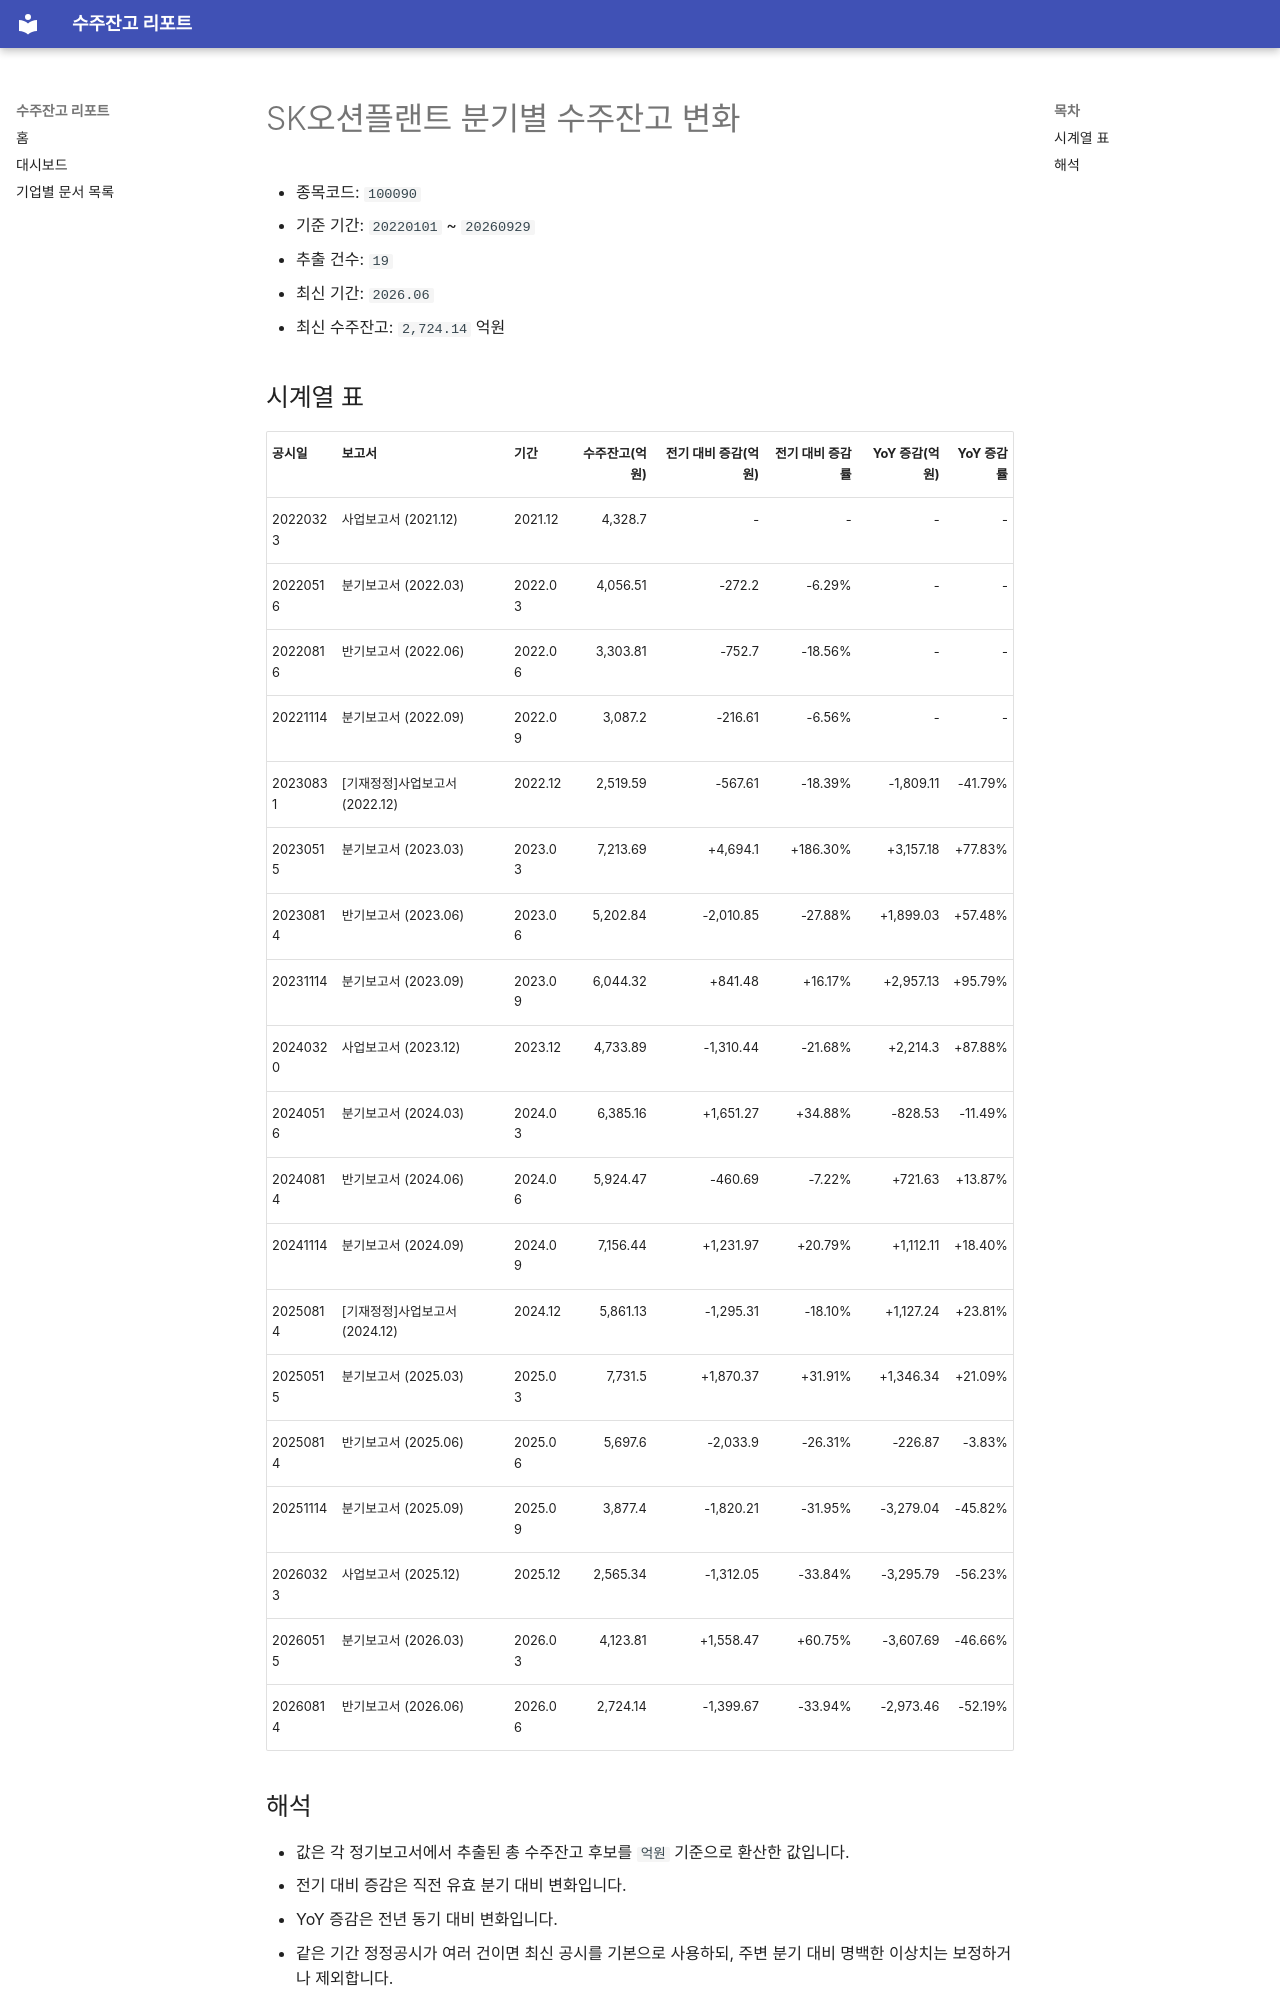

repository: agent-jaden/order-backlog-dashboard · page: companies/SK오션플랜트_수주잔고(100090)/index.html · generator: mkdocs

# SK오션플랜트 분기별 수주잔고 변화

- 종목코드: `100090`
- 기준 기간: `20220101` ~ `20260929`
- 추출 건수: `19`
- 최신 기간: `2026.06`
- 최신 수주잔고: `2,724.14` 억원

## 시계열 표

| 공시일 | 보고서 | 기간 | 수주잔고(억원) | 전기 대비 증감(억원) | 전기 대비 증감률 | YoY 증감(억원) | YoY 증감률 |
| --- | --- | --- | ---: | ---: | ---: | ---: | ---: |
| 20220323 | 사업보고서 (2021.12) | 2021.12 | 4,328.7 | - | - | - | - |
| 20220516 | 분기보고서 (2022.03) | 2022.03 | 4,056.51 | -272.2 | -6.29% | - | - |
| 20220816 | 반기보고서 (2022.06) | 2022.06 | 3,303.81 | -752.7 | -18.56% | - | - |
| 20221114 | 분기보고서 (2022.09) | 2022.09 | 3,087.2 | -216.61 | -6.56% | - | - |
| 20230831 | [기재정정]사업보고서 (2022.12) | 2022.12 | 2,519.59 | -567.61 | -18.39% | -1,809.11 | -41.79% |
| 20230515 | 분기보고서 (2023.03) | 2023.03 | 7,213.69 | +4,694.1 | +186.30% | +3,157.18 | +77.83% |
| 20230814 | 반기보고서 (2023.06) | 2023.06 | 5,202.84 | -2,010.85 | -27.88% | +1,899.03 | +57.48% |
| 20231114 | 분기보고서 (2023.09) | 2023.09 | 6,044.32 | +841.48 | +16.17% | +2,957.13 | +95.79% |
| 20240320 | 사업보고서 (2023.12) | 2023.12 | 4,733.89 | -1,310.44 | -21.68% | +2,214.3 | +87.88% |
| 20240516 | 분기보고서 (2024.03) | 2024.03 | 6,385.16 | +1,651.27 | +34.88% | -828.53 | -11.49% |
| 20240814 | 반기보고서 (2024.06) | 2024.06 | 5,924.47 | -460.69 | -7.22% | +721.63 | +13.87% |
| 20241114 | 분기보고서 (2024.09) | 2024.09 | 7,156.44 | +1,231.97 | +20.79% | +1,112.11 | +18.40% |
| 20250814 | [기재정정]사업보고서 (2024.12) | 2024.12 | 5,861.13 | -1,295.31 | -18.10% | +1,127.24 | +23.81% |
| 20250515 | 분기보고서 (2025.03) | 2025.03 | 7,731.5 | +1,870.37 | +31.91% | +1,346.34 | +21.09% |
| 20250814 | 반기보고서 (2025.06) | 2025.06 | 5,697.6 | -2,033.9 | -26.31% | -226.87 | -3.83% |
| 20251114 | 분기보고서 (2025.09) | 2025.09 | 3,877.4 | -1,820.21 | -31.95% | -3,279.04 | -45.82% |
| 20260323 | 사업보고서 (2025.12) | 2025.12 | 2,565.34 | -1,312.05 | -33.84% | -3,295.79 | -56.23% |
| 20260515 | 분기보고서 (2026.03) | 2026.03 | 4,123.81 | +1,558.47 | +60.75% | -3,607.69 | -46.66% |
| 20260814 | 반기보고서 (2026.06) | 2026.06 | 2,724.14 | -1,399.67 | -33.94% | -2,973.46 | -52.19% |
